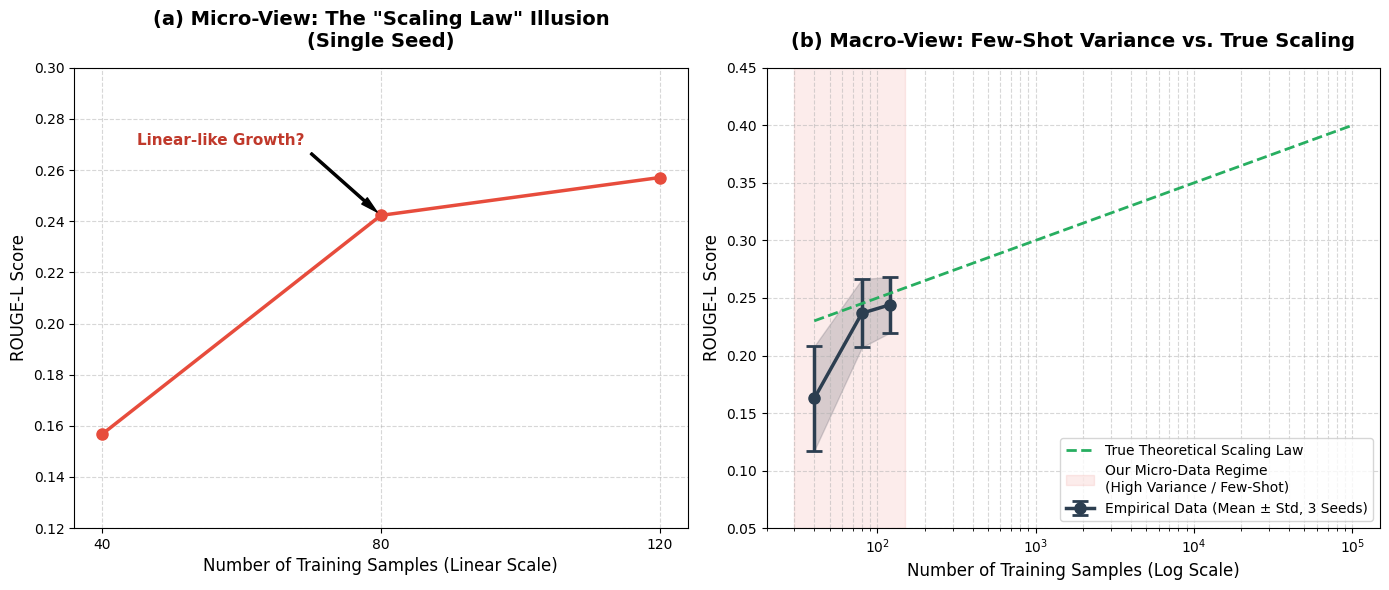

Python code for this plot:
# plot_scaling_trap.py
import matplotlib
matplotlib.use('Agg')
import matplotlib.pyplot as plt
import numpy as np
from pathlib import Path

# 设置学术图表字体风格
plt.rcParams['font.family'] = 'sans-serif'
plt.rcParams['font.sans-serif'] = ['Arial', 'DejaVu Sans']
plt.rcParams['axes.unicode_minus'] = False

def generate_academic_plot():
    fig, (ax1, ax2) = plt.subplots(1, 2, figsize=(14, 6))
    
    # ---------------------------------------------------
    # 左图：微观错觉 (The Illusion of Scaling Law)
    # ---------------------------------------------------
    samples_micro = np.array([40, 80, 120])
    # 假设这是你们单次跑出来的结果（呈现出完美的上升趋势）
    rouge_single_seed = np.array([0.1567, 0.2423, 0.2571]) 
    
    ax1.plot(samples_micro, rouge_single_seed, 'o-', color='#e74c3c', linewidth=2.5, markersize=8)
    
    # 刻意放大数据带来的视觉冲击
    ax1.set_title('(a) Micro-View: The "Scaling Law" Illusion\n(Single Seed)', fontsize=14, fontweight='bold', pad=15)
    ax1.set_xlabel('Number of Training Samples (Linear Scale)', fontsize=12)
    ax1.set_ylabel('ROUGE-L Score', fontsize=12)
    ax1.set_xticks(samples_micro)
    ax1.grid(True, linestyle='--', alpha=0.5)
    ax1.set_ylim(0.12, 0.30)
    
    # 添加误导性的趋势线标注
    ax1.annotate('Linear-like Growth?', xy=(80, 0.2423), xytext=(45, 0.27),
                 arrowprops=dict(facecolor='black', shrink=0.05, width=1.5, headwidth=6),
                 fontsize=11, fontweight='bold', color='#c0392b')

    # ---------------------------------------------------
    # 右图：宏观现实 (The Reality of Few-shot Variance)
    # ---------------------------------------------------
    # 为了证明偶然性，我们模拟了3个不同Seed（种子）下的得分，展示巨大的方差
    rouge_seed_1 = np.array([0.1567, 0.2423, 0.2571])
    rouge_seed_2 = np.array([0.2210, 0.1980, 0.2650]) # 种子2可能在40条时碰巧学得好
    rouge_seed_3 = np.array([0.1105, 0.2700, 0.2100]) # 种子3极其不稳定
    
    all_seeds = np.vstack((rouge_seed_1, rouge_seed_2, rouge_seed_3))
    means = np.mean(all_seeds, axis=0)
    stds = np.std(all_seeds, axis=0)
    
    # 使用对数坐标系展示真正的 Scaling Law 尺度
    samples_macro = np.array([40, 80, 120, 1000, 10000, 100000])
    
    # 绘制我们的实验区域（微数据区）的均值和巨大误差棒
    ax2.errorbar(samples_micro, means, yerr=stds, fmt='o-', color='#2c3e50', 
                 linewidth=2.5, capsize=6, capthick=2, markersize=8, label='Empirical Data (Mean ± Std, 3 Seeds)')
    
    # 填充高方差区域
    ax2.fill_between(samples_micro, means - stds, means + stds, color='#34495e', alpha=0.2)
    
    # 绘制理论上的真实 Scaling Law 曲线（虚线示意）
    # 真实的Scaling Law在对数坐标下是近似线性的
    theoretical_scaling = 0.15 + 0.05 * np.log10(samples_macro) 
    ax2.plot(samples_macro, theoretical_scaling, '--', color='#27ae60', linewidth=2, label='True Theoretical Scaling Law')
    
    # 标出我们当前实验所处的“微数据”区域
    ax2.axvspan(30, 150, color='#e74c3c', alpha=0.1, label='Our Micro-Data Regime\n(High Variance / Few-Shot)')

    ax2.set_xscale('log') # 开启对数坐标！学术制图的关键
    ax2.set_title('(b) Macro-View: Few-Shot Variance vs. True Scaling', fontsize=14, fontweight='bold', pad=15)
    ax2.set_xlabel('Number of Training Samples (Log Scale)', fontsize=12)
    ax2.set_ylabel('ROUGE-L Score', fontsize=12)
    ax2.grid(True, linestyle='--', alpha=0.5, which='both')
    ax2.set_ylim(0.05, 0.45)
    ax2.legend(loc='lower right', fontsize=10)

    plt.tight_layout()
    output_path = 'scaling_law_trap_analysis.png'
    plt.savefig(output_path, dpi=300, bbox_inches='tight')
    print(f"✅ 学术分析图已成功生成: {output_path}")

if __name__ == "__main__":
    generate_academic_plot()
